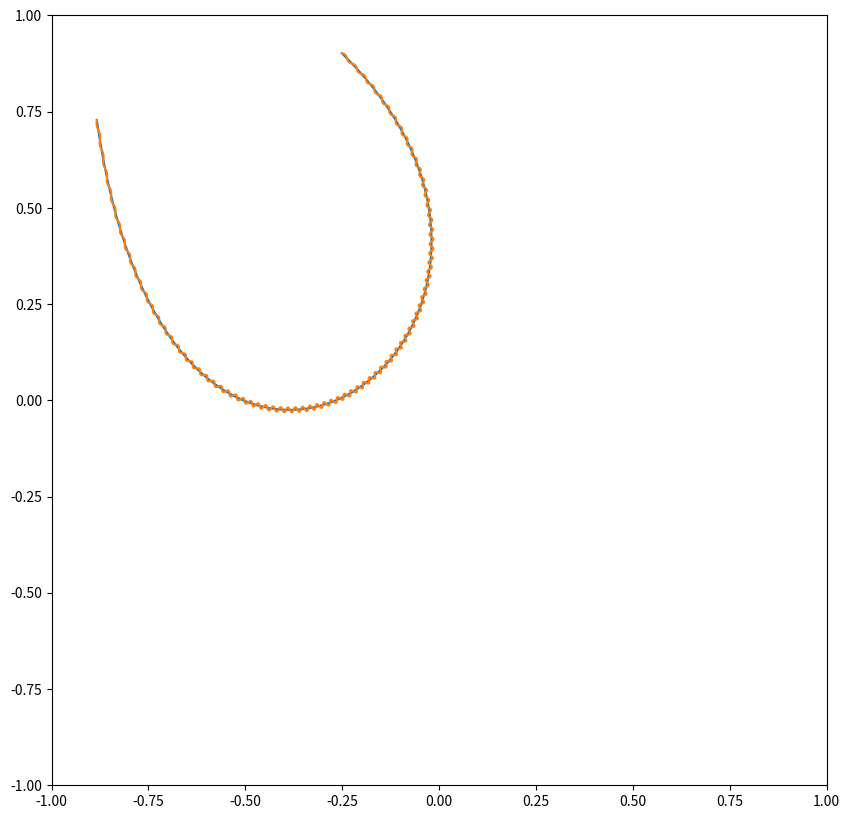

The matplotlib source for this figure:
import numpy as np
import matplotlib.pyplot as plt
import matplotlib.animation as animation
import random

fig1 = plt.figure(num=None, figsize=(10, 10), dpi=80, facecolor='w', edgecolor='k')
i = 0

plt.xlim(-1, 1)
plt.ylim(-1, 1)
plt.margins(0,0)

def bez(t, p):
    x = (1 - t)**3*p[0][0] + 3*(1 - t)**2*t*p[1][0] + 3*(1 - t)*t**2*p[2][0] + t**3*p[3][0]
    y = (1 - t)**3*p[0][1] + 3*(1 - t)**2*t*p[1][1] + 3*(1 - t)*t**2*p[2][1] + t**3*p[3][1]
    l = [x,y]
    return l

def bez_der(t, p):
    x = 3*(1 - t)**2*(p[1][0] - p[0][0]) + 6*(1 - t)*t*(p[2][0] - p[1][0]) + 3*t**2*(p[3][0] - p[2][0])
    y = 3*(1 - t)**2*(p[1][1] - p[0][1]) + 6*(1 - t)*t*(p[2][1] - p[1][1]) + 3*t**2*(p[3][1] - p[2][1])
    l = [x,y]
    return l

def rot(v, t):
    x = np.cos(t)*v[0] - np.sin(t)*v[1]
    y = np.cos(t)*v[1] + np.sin(t)*v[0]
    l = [x,y]
    return l

def unit(v):
    d = np.dot(v,v)
    l = [v[0]/d, v[1]/d]
    return l

def line():
    global i
    p = np.random.rand(4,2)*2-1
    line_x = []
    line_y = []
    ts = np.arange(0,1,0.001)
    for t in ts:
        x,y = bez(t,p)
        line_x.append(x)
        line_y.append(y)
    if i%10 == 0: print(i)
    i += 1
    plt.plot(line_x,line_y)
    line_x = []
    line_y = []
    for t in ts:
        x,y = bez(t,p)
        nx, ny = rot(unit(bez_der(t,p)), np.pi/2)
        x += nx*0.01*np.sin(500*t)
        y += ny*0.01*np.sin(500*t)
        line_x.append(x)
        line_y.append(y)
    plt.plot(line_x,line_y)

def main():
    np.random.seed(42)
    for i in range(1):
        line()
    plt.show()

if __name__ == "__main__":
    print(plt.get_backend())
    main()
